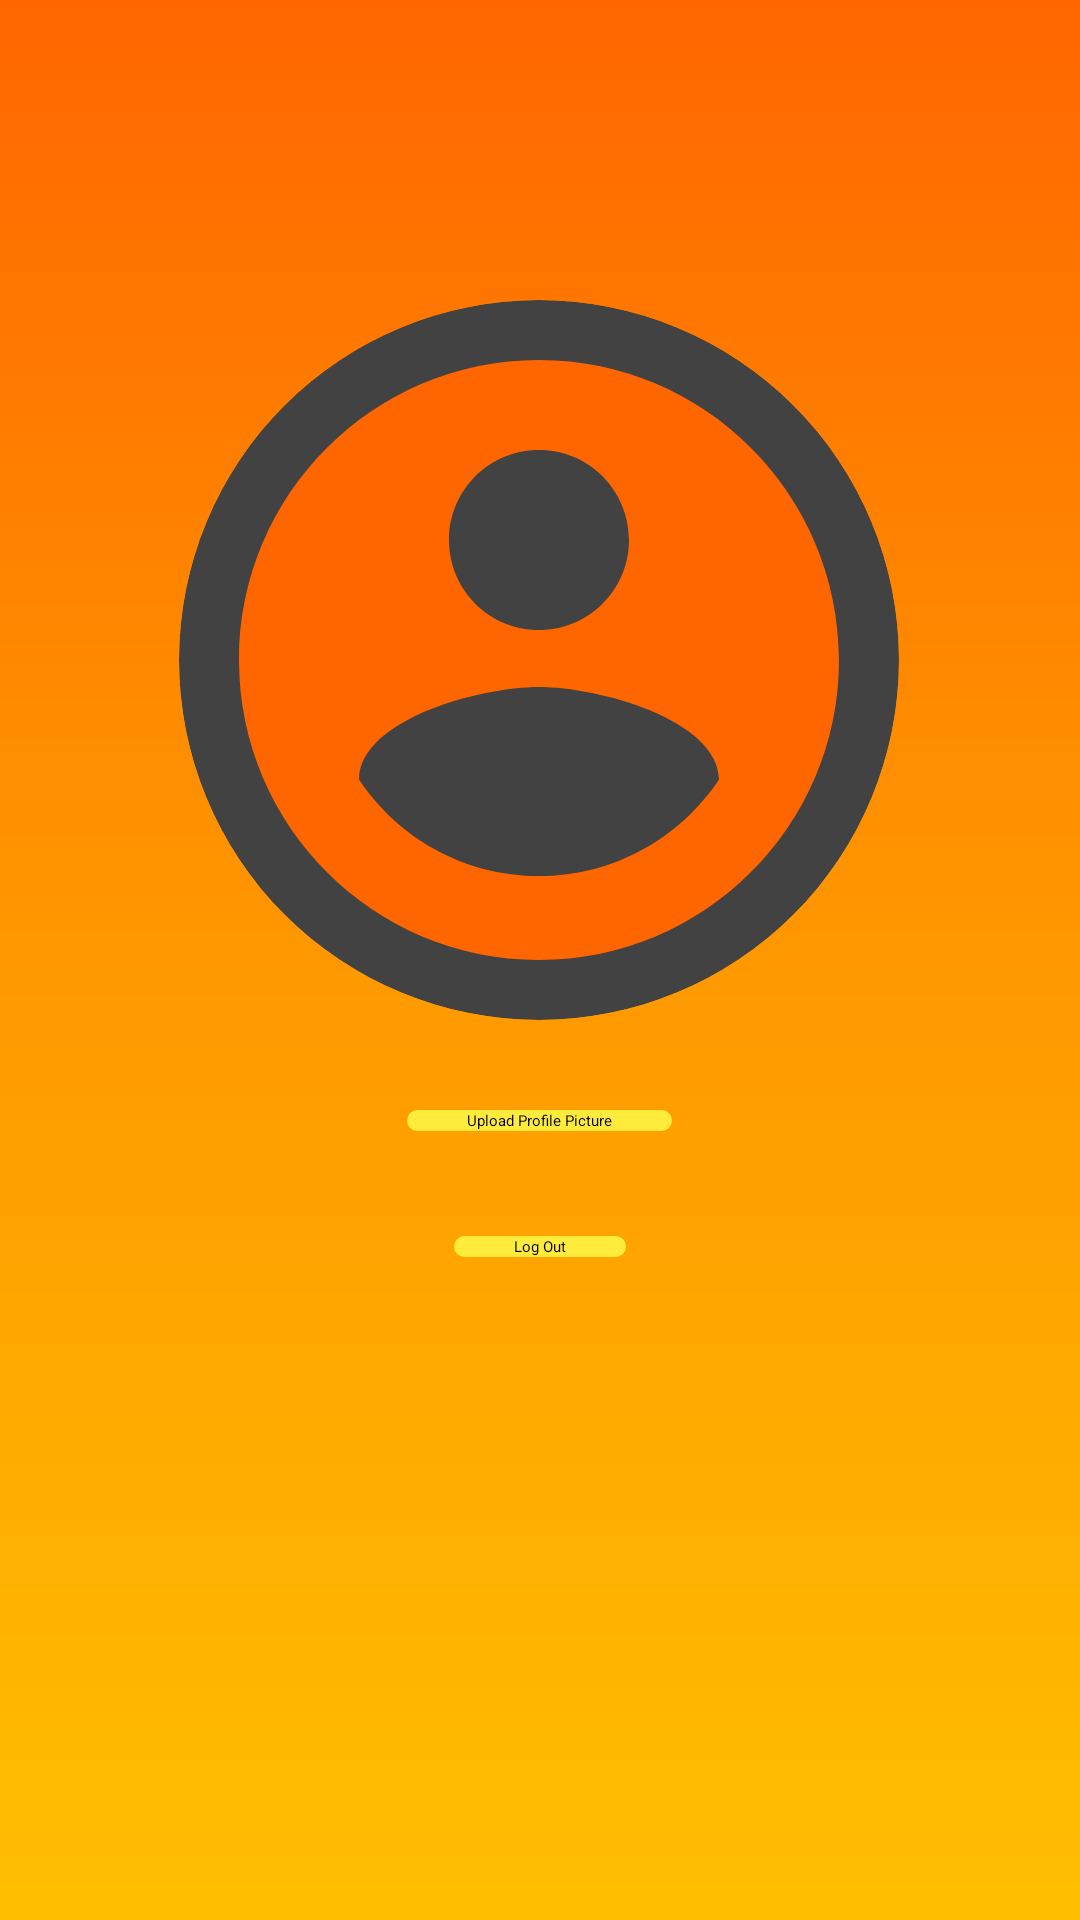

Android layout source for this screen:
<!-- AndroidManifest.xml: application theme Theme.AppChat -->
<!-- res/layout/activity_profile.xml -->
<?xml version="1.0" encoding="utf-8"?>
<androidx.constraintlayout.widget.ConstraintLayout xmlns:android="http://schemas.android.com/apk/res/android"
    xmlns:app="http://schemas.android.com/apk/res-auto"
    xmlns:tools="http://schemas.android.com/tools"
    android:layout_width="match_parent"
    android:layout_height="match_parent"
    android:background="@drawable/gradient"
    tools:context=".Profile">

    <androidx.cardview.widget.CardView
        android:id="@+id/cardView"
        android:layout_width="240dp"
        android:layout_height="240dp"
        android:elevation="20dp"
        app:cardCornerRadius="120dp"
        app:layout_constraintBottom_toBottomOf="parent"
        app:layout_constraintEnd_toEndOf="parent"
        app:layout_constraintHorizontal_bias="0.497"
        app:layout_constraintStart_toStartOf="parent"
        app:layout_constraintTop_toTopOf="parent"
        app:layout_constraintVertical_bias="0.25">

        <ImageView
            android:id="@+id/imgProfilePic"
            android:layout_width="match_parent"
            android:layout_height="match_parent"
            android:scaleType="centerCrop"
            android:src="@drawable/ic_acc"/>

    </androidx.cardview.widget.CardView>

    <Button
        android:id="@+id/btnUploadPic"
        android:layout_width="wrap_content"
        android:layout_height="wrap_content"
        android:text="Upload Profile Picture"
        android:layout_marginTop="30dp"
        android:textAllCaps="false"
        android:background="@drawable/round_btn"
        android:paddingHorizontal="20dp"
        android:textColor="@color/black"
        android:elevation="20dp"
        app:layout_constraintEnd_toEndOf="@+id/cardView"
        app:layout_constraintStart_toStartOf="@+id/cardView"
        app:layout_constraintTop_toBottomOf="@+id/cardView" />

    <Button
        android:id="@+id/btnLogOut"
        android:layout_width="wrap_content"
        android:layout_height="wrap_content"
        android:text="Log Out"
        android:textAllCaps="false"
        android:elevation="20dp"
        android:textColor="@color/black"
        android:background="@drawable/round_btn"
        android:paddingHorizontal="20dp"
        android:layout_marginTop="35dp"
        app:layout_constraintEnd_toEndOf="@+id/btnUploadPic"
        app:layout_constraintStart_toStartOf="@+id/btnUploadPic"
        app:layout_constraintTop_toBottomOf="@+id/btnUploadPic" />

</androidx.constraintlayout.widget.ConstraintLayout>
<!-- resources referenced by this layout -->
<resources>
  <color name="black">#FF000000</color>
  <!-- drawable gradient (drawable) -->
  <?xml version="1.0" encoding="utf-8"?>
  <shape xmlns:android="http://schemas.android.com/apk/res/android">
  
      <gradient android:startColor="@color/yellow"
          android:centerColor="@color/orange"
          android:endColor="@color/orangeD"
          android:angle="90"/>
  </shape>
  <!-- drawable ic_acc (drawable) -->
  <vector xmlns:android="http://schemas.android.com/apk/res/android"
      android:width="24dp"
      android:height="24dp"
      android:viewportWidth="24"
      android:viewportHeight="24">
    <path
        android:fillColor="@color/orangeD"
        android:pathData="M12,2C6.48,2 2,6.48 2,12s4.48,10 10,10 10,-4.48 10,-10S17.52,2 12,2zM12,5c1.66,0 3,1.34 3,3s-1.34,3 -3,3 -3,-1.34 -3,-3 1.34,-3 3,-3zM12,19.2c-2.5,0 -4.71,-1.28 -6,-3.22 0.03,-1.99 4,-3.08 6,-3.08 1.99,0 5.97,1.09 6,3.08 -1.29,1.94 -3.5,3.22 -6,3.22z"/>
  </vector>
  <!-- drawable round_btn (drawable) -->
  <?xml version="1.0" encoding="utf-8"?>
  <shape xmlns:android="http://schemas.android.com/apk/res/android">
  
      <solid android:color="@color/yellowL"/>
      <corners android:radius="20dp"/>
  </shape>
  <style name="Theme.AppChat" parent="Theme.AppCompat.DayNight.DarkActionBar">
          
          <item name="colorPrimary">@color/yellow</item>
          <item name="colorPrimaryVariant">@color/yellowL</item>
          <item name="colorOnPrimary">@color/black</item>
          
          <item name="colorSecondary">@color/orange</item>
          <item name="colorSecondaryVariant">@color/orangeD</item>
          <item name="colorOnSecondary">@color/black</item>
          
          <item name="android:statusBarColor" tools:targetApi="l">?attr/colorPrimary</item>
      </style>
  <color name="yellow">#FFBF00</color>
  <color name="orange">#FF9800</color>
  <color name="orangeD">#FF6600</color>
  <color name="yellowL">#FFEB3B</color>
</resources>
